Run: headless pygame with SDL's dummy video driver; simulated clock (each Clock.tick advances the game by its frame time, no real sleeping); random seed 0; keys injected as events and as key.get_pressed() state; no mouse input.
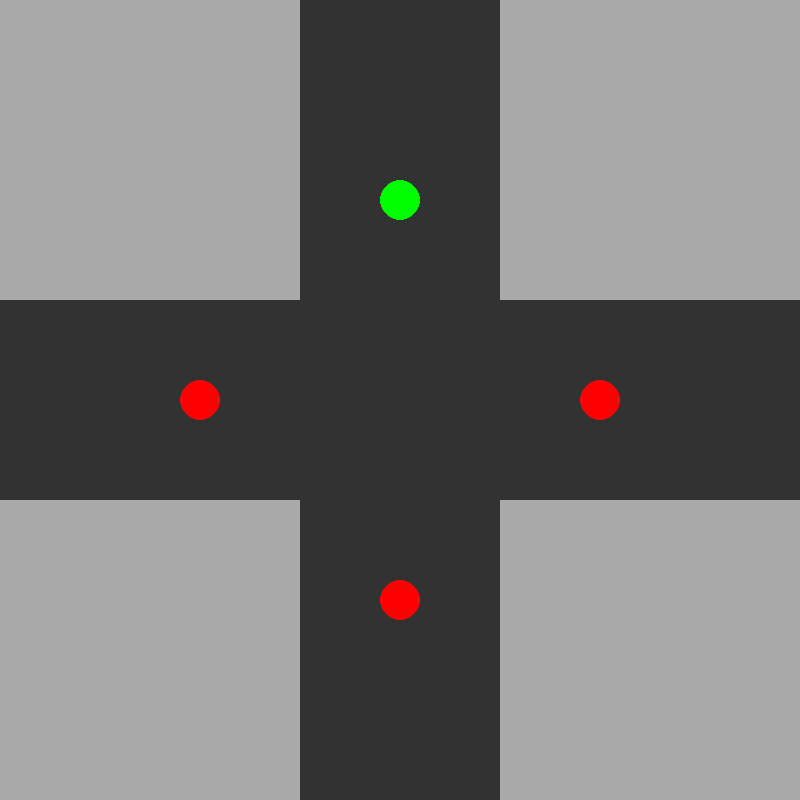
Frame 1 of 4 · flips 1–60 · no input
Frame 2 of 4 · flips 61–180 · tapped SPACE, RETURN · held RIGHT (→), D · screen unchanged from frame 1, image omitted
Frame 3 of 4 · flips 181–300 · held DOWN (↓), S · screen unchanged from frame 2, image omitted
Frame 4 of 4 · flips 301–420 · held LEFT (←), A, UP (↑), W · screen unchanged from frame 3, image omitted

The pygame program that drew these frames:

import pygame
import random
import time

# Initialize Pygame
pygame.init()

# Screen dimensions
SCREEN_WIDTH = 800
SCREEN_HEIGHT = 800
screen = pygame.display.set_mode((SCREEN_WIDTH, SCREEN_HEIGHT))
pygame.display.set_caption("Traffic Light Simulation")

# Colors
BLACK = (0, 0, 0)
WHITE = (255, 255, 255)
RED = (255, 0, 0)
GREEN = (0, 255, 0)
GRAY = (169, 169, 169)
ROAD_COLOR = (50, 50, 50)
AMBULANCE_COLOR = (0, 255, 255)  # Cyan for ambulance

# Clock
clock = pygame.time.Clock()

# Traffic Light Class
class TrafficLight:
    def __init__(self, x, y):
        self.x = x
        self.y = y
        self.state = "RED"  # RED or GREEN
        self.timer = 0

    def draw(self):
        color = GREEN if self.state == "GREEN" else RED
        pygame.draw.circle(screen, color, (self.x, self.y), 20)

# Vehicle Class
class Vehicle:
    def __init__(self, x, y, direction, is_ambulance=False):
        self.x = x
        self.y = y
        self.direction = direction  # "N", "S", "E", "W"
        self.is_ambulance = is_ambulance

    def move(self):
        if self.direction == "N":
            self.y -= 2
        elif self.direction == "S":
            self.y += 2
        elif self.direction == "E":
            self.x += 2
        elif self.direction == "W":
            self.x -= 2

    def draw(self):
        color = AMBULANCE_COLOR if self.is_ambulance else WHITE
        pygame.draw.rect(screen, color, (self.x, self.y, 20, 20))

# Initialize Traffic Lights
lights = [
    TrafficLight(400, 200),  # North
    TrafficLight(600, 400),  # East
    TrafficLight(400, 600),  # South
    TrafficLight(200, 400),  # West
]

# Vehicle Spawning
vehicles = []

def spawn_vehicle():
    directions = ["N", "S", "E", "W"]
    direction = random.choice(directions)
    is_ambulance = random.random() < 0.1  # 10% chance of being an ambulance
    if direction == "N":
        vehicles.append(Vehicle(390, 800, "N", is_ambulance))
    elif direction == "S":
        vehicles.append(Vehicle(410, 0, "S", is_ambulance))
    elif direction == "E":
        vehicles.append(Vehicle(0, 390, "E", is_ambulance))
    elif direction == "W":
        vehicles.append(Vehicle(800, 410, "W", is_ambulance))

# Traffic Light Logic
current_light = 0  # Start with light 0 (North)
light_timer = 0

def update_traffic_lights():
    global current_light, light_timer

    # Ambulance priority logic
    for i, direction in enumerate(["N", "E", "S", "W"]):
        for v in vehicles:
            if v.is_ambulance and (v.direction == direction) and (
                (v.direction == "N" and v.y > 200) or
                (v.direction == "S" and v.y < 600) or
                (v.direction == "E" and v.x < 600) or
                (v.direction == "W" and v.x > 200)
            ):
                # Give priority to the road with the ambulance
                for light in lights:
                    light.state = "RED"
                lights[i].state = "GREEN"
                light_timer = 0  # Reset timer for fairness
                return  # Exit the function, ambulance has priority

    # If no ambulance is present, calculate density
    counts = {
        "N": sum(1 for v in vehicles if v.direction == "N" and 200 < v.y < 600),
        "S": sum(1 for v in vehicles if v.direction == "S" and 200 < v.y < 600),
        "E": sum(1 for v in vehicles if v.direction == "E" and 200 < v.x < 600),
        "W": sum(1 for v in vehicles if v.direction == "W" and 200 < v.x < 600),
    }

    # Find the road with the maximum vehicles
    max_direction = max(counts, key=counts.get)

    # Update traffic light states dynamically for max traffic density
    for i, direction in enumerate(["N", "E", "S", "W"]):
        if direction == max_direction:
            lights[i].state = "GREEN"
        else:
            lights[i].state = "RED"

# Draw Roads
def draw_roads():
    screen.fill(GRAY)  # Background
    pygame.draw.rect(screen, ROAD_COLOR, (300, 0, 200, 800))  # Vertical road
    pygame.draw.rect(screen, ROAD_COLOR, (0, 300, 800, 200))  # Horizontal road

# Main Loop
running = True
last_spawn_time = time.time()

while running:
    draw_roads()  # Draw the roads

    # Event Handling
    for event in pygame.event.get():
        if event.type == pygame.QUIT:
            running = False

    # Spawn vehicles every 2 seconds
    if time.time() - last_spawn_time > 2:
        spawn_vehicle()
        last_spawn_time = time.time()

    # Update traffic lights
    update_traffic_lights()

    # Move and draw vehicles
    for vehicle in vehicles:
        # Move only if the light for their direction is green
        if (vehicle.direction == "N" and lights[0].state == "GREEN" and vehicle.y > 200) or \
           (vehicle.direction == "E" and lights[1].state == "GREEN" and vehicle.x < 600) or \
           (vehicle.direction == "S" and lights[2].state == "GREEN" and vehicle.y < 600) or \
           (vehicle.direction == "W" and lights[3].state == "GREEN" and vehicle.x > 200):
            vehicle.move()
        vehicle.draw()

    # Draw traffic lights
    for light in lights:
        light.draw()

    pygame.display.flip()
    clock.tick(30)

pygame.quit()
